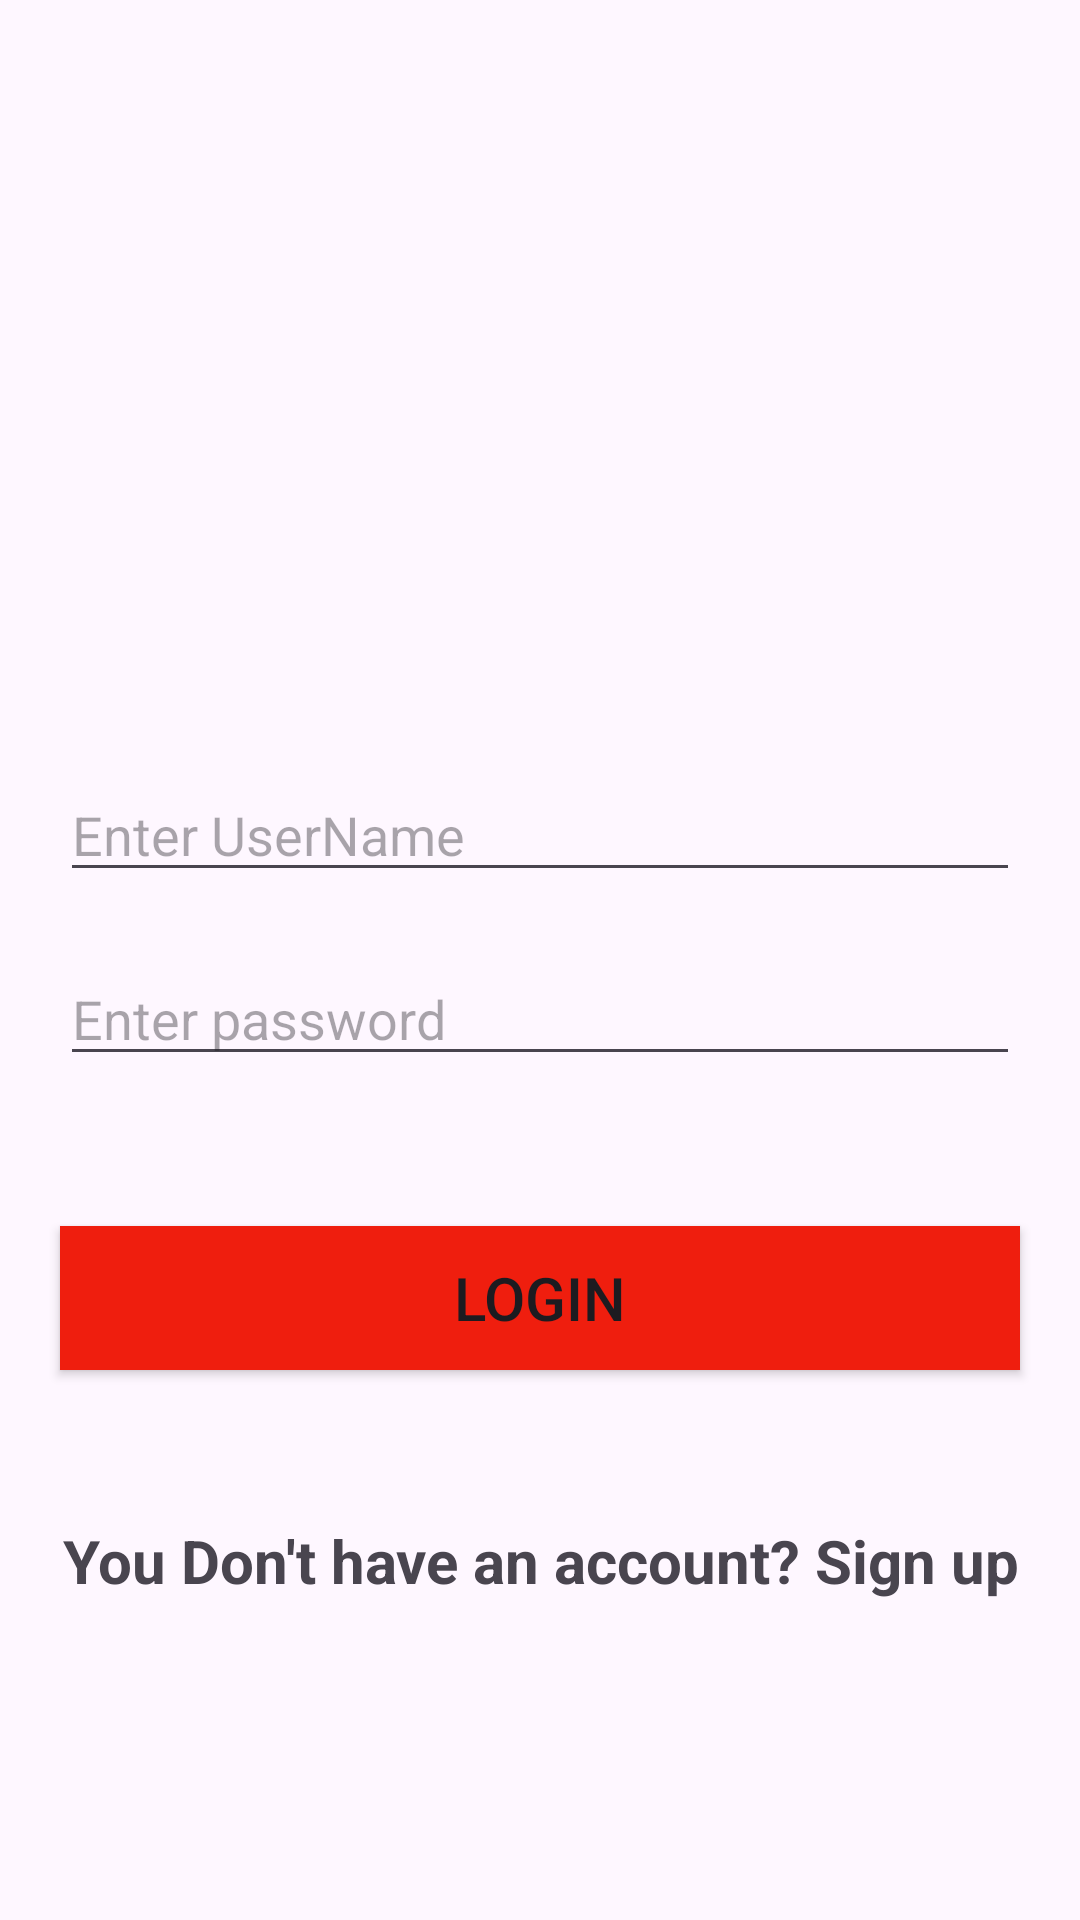

The Android layout XML behind this screen, and the referenced resources:
<!-- AndroidManifest.xml: application theme Theme.BTVN_buoi2 -->
<!-- res/layout/activity_main.xml -->
<?xml version="1.0" encoding="utf-8"?>
<androidx.constraintlayout.widget.ConstraintLayout xmlns:android="http://schemas.android.com/apk/res/android"
    xmlns:tools="http://schemas.android.com/tools"
    android:layout_width="match_parent"
    android:layout_height="match_parent"
    xmlns:app="http://schemas.android.com/apk/res-auto"
    tools:context=".LoginActivity">

    <androidx.constraintlayout.widget.Guideline
        android:id="@+id/glv1"
        android:layout_width="match_parent"
        android:layout_height="1dp"
        android:orientation="horizontal"
        app:layout_constraintGuide_percent="0.4" />

    <EditText
        android:id="@+id/edtEnterUser"
        android:layout_width="match_parent"
        android:layout_height="wrap_content"
        android:layout_marginLeft="20dp"
        android:layout_marginRight="20dp"
        android:hint="Enter UserName"
        android:inputType="text"
        app:layout_constraintTop_toBottomOf="@+id/glv1"
        app:layout_constraintStart_toStartOf="parent"
        app:layout_constraintEnd_toEndOf="parent"
        />
    <EditText
        android:id="@+id/edtPassword"
        android:layout_width="match_parent"
        android:layout_height="wrap_content"
        android:layout_marginLeft="20dp"
        android:layout_marginRight="20dp"
        android:layout_marginTop="20dp"
        android:hint="Enter password"
        android:inputType="textPassword"
        app:layout_constraintTop_toBottomOf="@id/edtEnterUser"
        />
    <Button
        android:id="@+id/btnLogin"
        android:layout_width="match_parent"
        android:layout_height="wrap_content"
        android:text="Login"
        android:background="#EF1E0E"
        android:textSize="20dp"
        android:layout_marginLeft="20dp"
        android:layout_marginRight="20dp"
        app:layout_constraintTop_toBottomOf="@id/edtPassword"
        app:layout_constraintStart_toStartOf="parent"
        app:layout_constraintEnd_toEndOf="parent"
        android:layout_marginTop="50dp"
        />
    <TextView
        android:id="@+id/tvSignUp"
        android:layout_width="match_parent"
        android:layout_height="wrap_content"
        android:text="You Don't have an account? Sign up"
        android:textStyle="bold"
        android:textSize="20dp"
        app:layout_constraintTop_toBottomOf="@+id/btnLogin"
        android:gravity="center"
        android:layout_marginTop="50dp"
        />





</androidx.constraintlayout.widget.ConstraintLayout>
<!-- resources referenced by this layout -->
<resources>
  <style name="Theme.BTVN_buoi2" parent="Base.Theme.BTVN_buoi2" />
  <style name="Base.Theme.BTVN_buoi2" parent="Theme.Material3.DayNight.NoActionBar">
          
          
      </style>
</resources>
